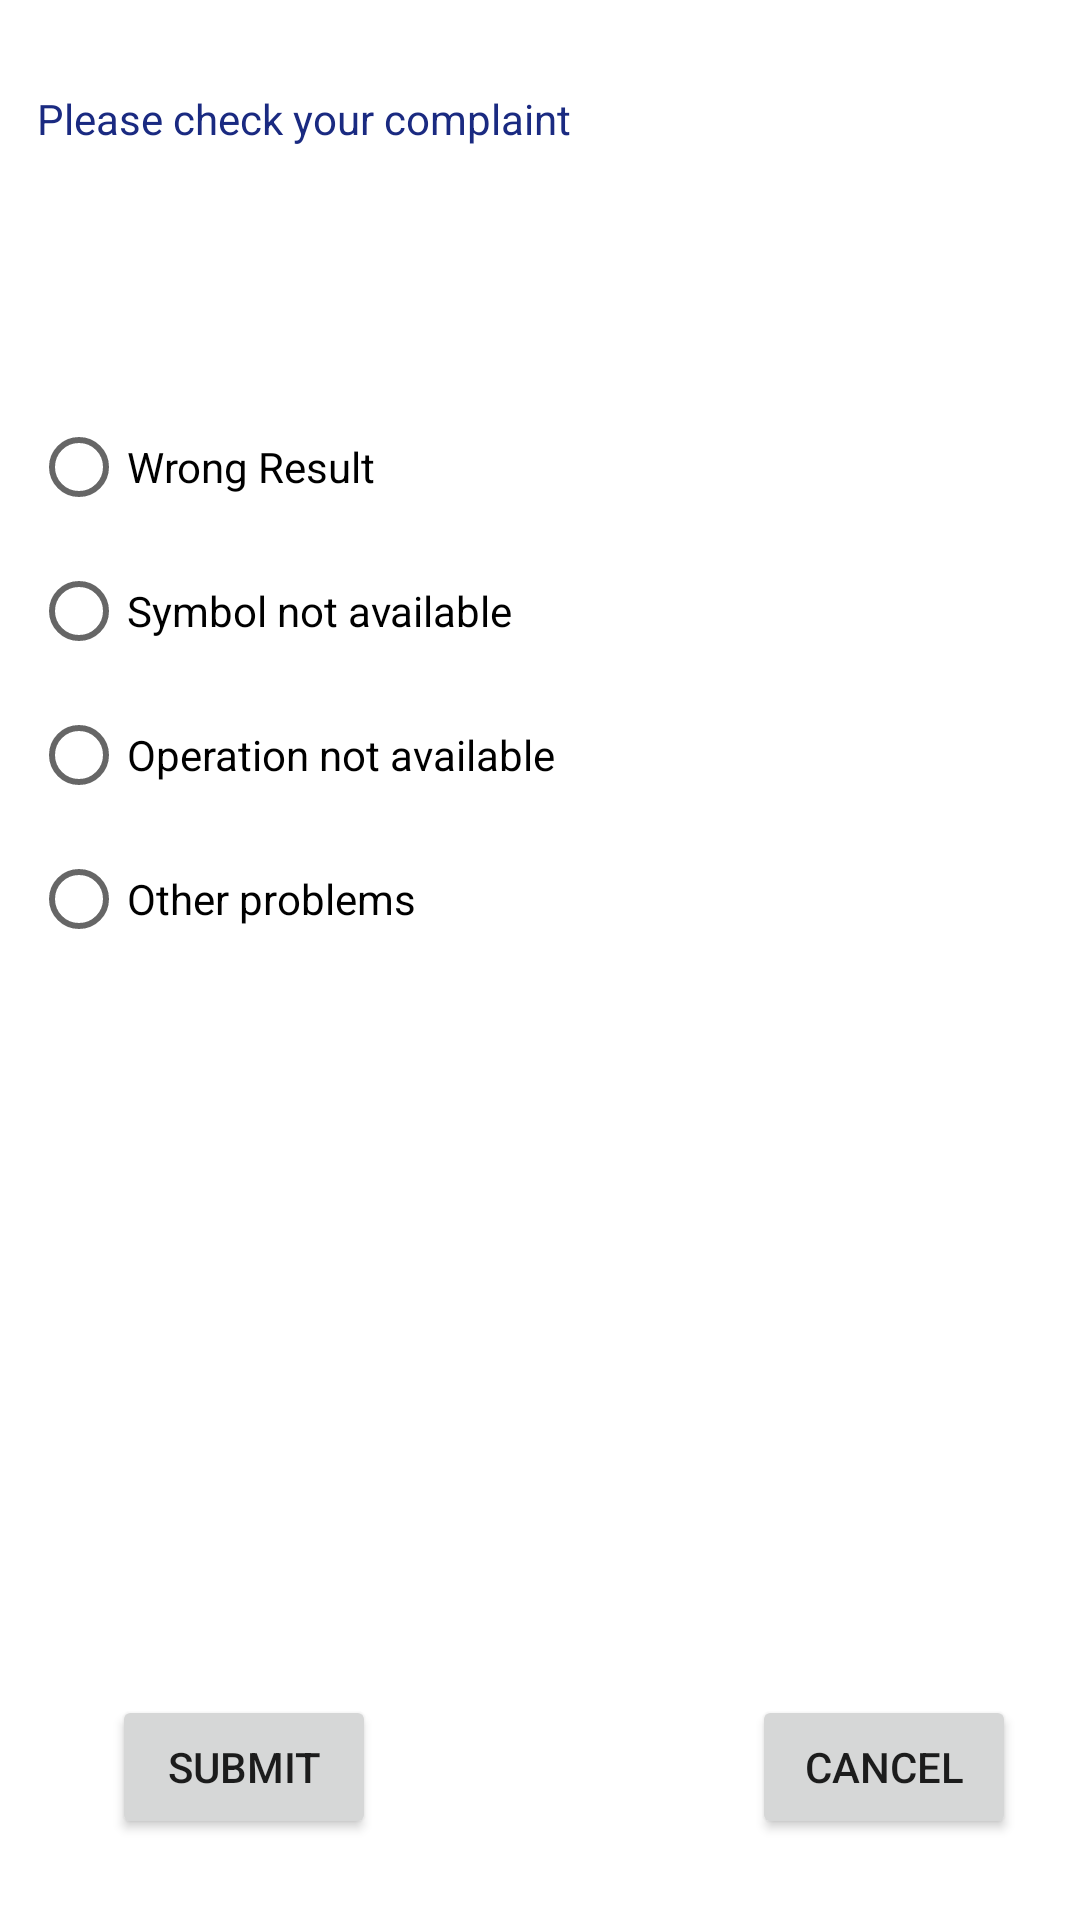

Android layout source for this screen:
<!-- AndroidManifest.xml: application theme Theme.Lastone -->
<!-- res/layout/fragment_complaint.xml -->
<?xml version="1.0" encoding="utf-8"?>
<androidx.constraintlayout.widget.ConstraintLayout xmlns:android="http://schemas.android.com/apk/res/android"
    xmlns:app="http://schemas.android.com/apk/res-auto"
    xmlns:tools="http://schemas.android.com/tools"
    android:layout_width="match_parent"
    android:layout_height="match_parent">

    <TextView
        android:id="@+id/TV2"
        android:layout_width="180dp"
        android:layout_height="43dp"
        android:text="Please check your complaint"
        android:textColor="#1A2A81"
        app:layout_constraintBottom_toBottomOf="parent"
        app:layout_constraintEnd_toEndOf="parent"
        app:layout_constraintHorizontal_bias="0.069"
        app:layout_constraintStart_toStartOf="parent"
        app:layout_constraintTop_toTopOf="parent"
        app:layout_constraintVertical_bias="0.05" />

    <RadioGroup
        android:id="@+id/radioGroup"
        android:layout_width="267dp"
        android:layout_height="399dp"
        app:layout_constraintBottom_toBottomOf="parent"
        app:layout_constraintEnd_toEndOf="parent"
        app:layout_constraintHorizontal_bias="0.111"
        app:layout_constraintStart_toStartOf="parent"
        app:layout_constraintTop_toBottomOf="@+id/TV2"
        app:layout_constraintVertical_bias="0.349">

        <RadioButton
            android:id="@+id/RB1"
            android:layout_width="match_parent"
            android:layout_height="wrap_content"
            android:text="Wrong Result" />

        <RadioButton
            android:id="@+id/RB2"
            android:layout_width="match_parent"
            android:layout_height="wrap_content"
            android:text="Symbol not available" />

        <RadioButton
            android:id="@+id/RB3"
            android:layout_width="match_parent"
            android:layout_height="wrap_content"
            android:text="Operation not available" />

        <RadioButton
            android:id="@+id/RB4"
            android:layout_width="match_parent"
            android:layout_height="wrap_content"
            android:text="Other problems" />
    </RadioGroup>

    <Button
        android:id="@+id/BT3"
        android:layout_width="wrap_content"
        android:layout_height="wrap_content"
        android:layout_marginStart="16dp"
        android:text="Submit"
        app:layout_constraintBottom_toBottomOf="parent"
        app:layout_constraintEnd_toStartOf="@+id/BT4"
        app:layout_constraintHorizontal_bias="0.5"
        app:layout_constraintStart_toStartOf="parent"
        app:layout_constraintTop_toBottomOf="@+id/radioGroup"
        app:layout_constraintVertical_bias="0.559" />

    <Button
        android:id="@+id/BT4"
        android:layout_width="wrap_content"
        android:layout_height="wrap_content"
        android:layout_marginStart="104dp"
        android:text="Cancel"
        app:layout_constraintBottom_toBottomOf="parent"
        app:layout_constraintEnd_toEndOf="parent"
        app:layout_constraintHorizontal_bias="0.5"
        app:layout_constraintStart_toEndOf="@+id/BT3"
        app:layout_constraintTop_toBottomOf="@+id/radioGroup"
        app:layout_constraintVertical_bias="0.559" />

</androidx.constraintlayout.widget.ConstraintLayout>
<!-- resources referenced by this layout -->
<resources>
  <style name="Theme.Lastone" parent="Theme.MaterialComponents.DayNight.DarkActionBar">
          
          <item name="colorPrimary">@color/purple_500</item>
          <item name="colorPrimaryVariant">@color/purple_700</item>
          <item name="colorOnPrimary">@color/white</item>
          
          <item name="colorSecondary">@color/teal_200</item>
          <item name="colorSecondaryVariant">@color/teal_700</item>
          <item name="colorOnSecondary">@color/black</item>
          
          <item name="android:statusBarColor">?attr/colorPrimaryVariant</item>
          
      </style>
  <!-- not gathered from this repository: default colours our renderer supplied (Android Studio template values) -->
  <color name="purple_500">#FF6200EE</color>
  <color name="purple_700">#FF3700B3</color>
  <color name="teal_200">#FF03DAC5</color>
  <color name="teal_700">#FF018786</color>
  <color name="black">#FF000000</color>
  <color name="white">#FFFFFFFF</color>
</resources>
